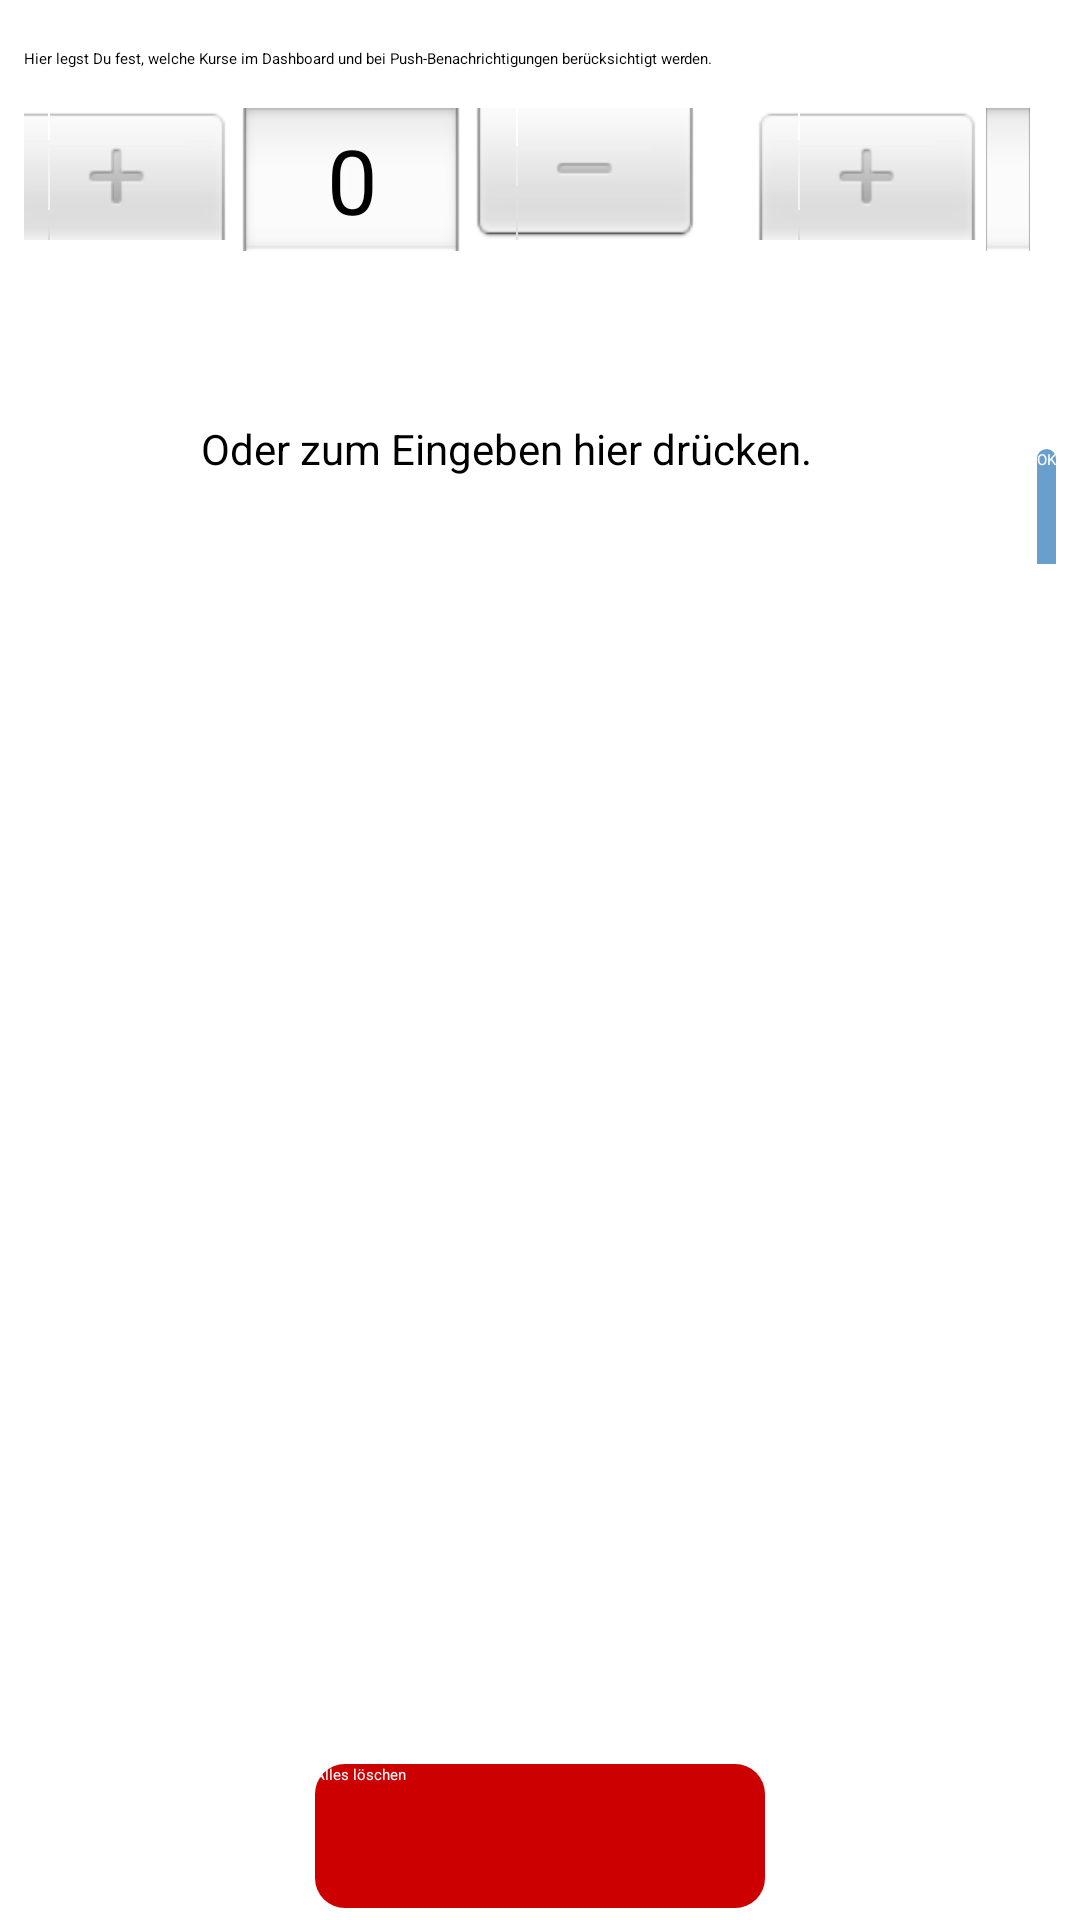

Write the Android layout XML for this screen, with the resource values it uses.
<!-- AndroidManifest.xml: application theme Theme.App.Starting -->
<!-- res/layout/content_preferences_course_list.xml -->
<?xml version="1.0" encoding="utf-8"?>
<androidx.constraintlayout.widget.ConstraintLayout xmlns:android="http://schemas.android.com/apk/res/android"
    xmlns:app="http://schemas.android.com/apk/res-auto"
    xmlns:tools="http://schemas.android.com/tools"
    android:layout_width="match_parent"
    android:layout_height="match_parent"
    tools:ignore="">

    <LinearLayout
        android:layout_width="match_parent"
        android:layout_height="match_parent"
        android:background="@color/design_default_color_background"
        android:orientation="vertical"
        android:paddingStart="8dp"
        android:paddingEnd="8dp">

        <TextView
            android:layout_width="match_parent"
            android:layout_height="wrap_content"
            android:layout_marginTop="16dp"
            android:text="@string/text_course_list_info" />

        <Space
            android:layout_width="match_parent"
            android:layout_height="8dp" />

        <View
            android:layout_width="match_parent"
            android:layout_height="1dp"
            android:background="?android:attr/listDivider" />

        <Space
            android:layout_width="match_parent"
            android:layout_height="4dp" />

        <LinearLayout
            android:layout_width="match_parent"
            android:layout_height="wrap_content"
            android:orientation="vertical">

            <LinearLayout
                android:layout_width="match_parent"
                android:layout_height="wrap_content"
                android:baselineAligned="false"
                android:gravity="center_horizontal"
                android:orientation="horizontal">

                <NumberPicker
                    android:id="@+id/coursePicker"
                    android:layout_width="wrap_content"
                    android:layout_height="100dp"
                    android:descendantFocusability="blocksDescendants"
                    app:layout_constraintStart_toStartOf="parent"
                    app:layout_constraintTop_toBottomOf="@+id/courseEditLayout" />

                <Space
                    android:layout_width="16dp"
                    android:layout_height="wrap_content"
                    android:layout_weight="0" />

                <NumberPicker
                    android:id="@+id/courseTypePicker"
                    android:layout_width="wrap_content"
                    android:layout_height="100dp"
                    android:descendantFocusability="blocksDescendants"
                    app:layout_constraintStart_toStartOf="parent"
                    app:layout_constraintTop_toBottomOf="@+id/courseEditLayout" />

                <Space
                    android:layout_width="16dp"
                    android:layout_height="wrap_content"
                    android:layout_weight="0" />

                <NumberPicker
                    android:id="@+id/courseNumberPicker"
                    android:layout_width="wrap_content"
                    android:layout_height="100dp"
                    android:descendantFocusability="blocksDescendants"
                    app:layout_constraintStart_toStartOf="parent"
                    app:layout_constraintTop_toBottomOf="@+id/courseEditLayout" />

            </LinearLayout>

            <Space
                android:layout_width="match_parent"
                android:layout_height="4dp" />

            <LinearLayout
                android:id="@+id/courseEditLayout"
                android:layout_width="match_parent"
                android:layout_height="match_parent"
                android:focusable="true"
                android:focusableInTouchMode="true"
                android:orientation="horizontal">

                <EditText
                    android:id="@+id/editText"
                    android:layout_width="wrap_content"
                    android:layout_height="48dp"
                    android:layout_weight="1"
                    android:ems="10"
                    android:hint="@string/label_enter_course"
                    android:importantForAutofill="no"
                    android:inputType="textCapCharacters"
                    android:selectAllOnFocus="true"
                    android:singleLine="true"
                    android:textAlignment="center"
                    android:textSize="14sp"
                    tools:targetApi="o" />

                <Space
                    android:layout_width="16dp"
                    android:layout_height="wrap_content"
                    android:layout_weight="0" />

                <Button
                    android:id="@+id/addCourseButton"
                    android:layout_width="wrap_content"
                    android:layout_height="48dp"
                    android:layout_weight="0"
                    android:background="@drawable/button_default"
                    android:text="@android:string/ok"
                    android:textColor="@android:color/white" />
            </LinearLayout>
        </LinearLayout>

        <Space
            android:layout_width="match_parent"
            android:layout_height="8dp" />

        <androidx.recyclerview.widget.RecyclerView
            android:id="@+id/courseList"
            android:layout_width="match_parent"
            android:layout_height="0dp"
            android:layout_weight="1"
            app:layout_constraintBottom_toTopOf="@id/bottomSpacer1" />

        <Space
            android:id="@+id/bottomSpacer1"
            android:layout_width="match_parent"
            android:layout_height="4dp" />

        <View
            android:layout_width="match_parent"
            android:layout_height="1dp"
            android:background="?android:attr/listDivider" />

        <Space
            android:layout_width="match_parent"
            android:layout_height="4dp" />

        <Button
            android:id="@+id/deleteAll"
            android:layout_width="150dp"
            android:layout_height="48dp"
            android:layout_gravity="center_horizontal"
            android:layout_weight="0"
            android:background="@drawable/button_default_red"
            android:text="@string/label_delete_all"
            android:textColor="@android:color/white"
            tools:text="Alles löschen" />

        <Space
            android:layout_width="match_parent"
            android:layout_height="4dp" />

    </LinearLayout>

</androidx.constraintlayout.widget.ConstraintLayout>
<!-- resources referenced by this layout -->
<resources>
  <!-- drawable button_default (drawable) -->
  <?xml version="1.0" encoding="utf-8"?>
  <shape xmlns:android="http://schemas.android.com/apk/res/android"
      android:padding="10dp"
      android:shape="rectangle">
      <solid android:color="@color/colorPiusBlue" /> 
      <corners
          android:bottomLeftRadius="10dp"
          android:bottomRightRadius="10dp"
          android:topLeftRadius="10dp"
          android:topRightRadius="10dp" />
  </shape>
  <!-- drawable button_default_red (drawable) -->
  <?xml version="1.0" encoding="utf-8"?>
  <shape xmlns:android="http://schemas.android.com/apk/res/android"
      android:padding="10dp"
      android:shape="rectangle">
      <solid android:color="@android:color/holo_red_dark" /> 
      <corners
          android:bottomLeftRadius="10dp"
          android:bottomRightRadius="10dp"
          android:topLeftRadius="10dp"
          android:topRightRadius="10dp" />
  </shape>
  <string name="label_delete_all">Alles löschen</string>
  <string name="label_enter_course">Oder zum Eingeben hier drücken.</string>
  <string name="text_course_list_info">Hier legst Du fest, welche Kurse im Dashboard und bei Push-Benachrichtigungen berücksichtigt werden.</string>
  <style name="Theme.App.Starting" parent="Theme.SplashScreen">
          <item name="windowSplashScreenBackground">@color/colorPiusBlue</item>
          <item name="windowSplashScreenAnimatedIcon">@mipmap/app_logo</item>
          <item name="windowSplashScreenAnimationDuration">2000</item>
          <item name="postSplashScreenTheme">@style/AppTheme</item>
      </style>
  <color name="colorPiusBlue">#699FCD</color>
  <style name="AppTheme" parent="Theme.AppCompat.Light.DarkActionBar">
          <item name="windowNoTitle">false</item>
          <item name="android:windowNoTitle">true</item>
  
          
          <item name="colorPrimary">@color/colorPrimary</item>
          <item name="colorPrimaryDark">@color/colorPrimaryDark</item>
          <item name="colorAccent">@color/colorAccent</item>
          <item name="colorControlActivated">@color/colorPiusBlue</item>
  
          <item name="android:textColor">@color/colorPrimaryDark</item>
      </style>
  <color name="colorPrimary">#699FCD</color>
  <color name="colorPrimaryDark">#535353</color>
  <color name="colorAccent">#D81B60</color>
</resources>
